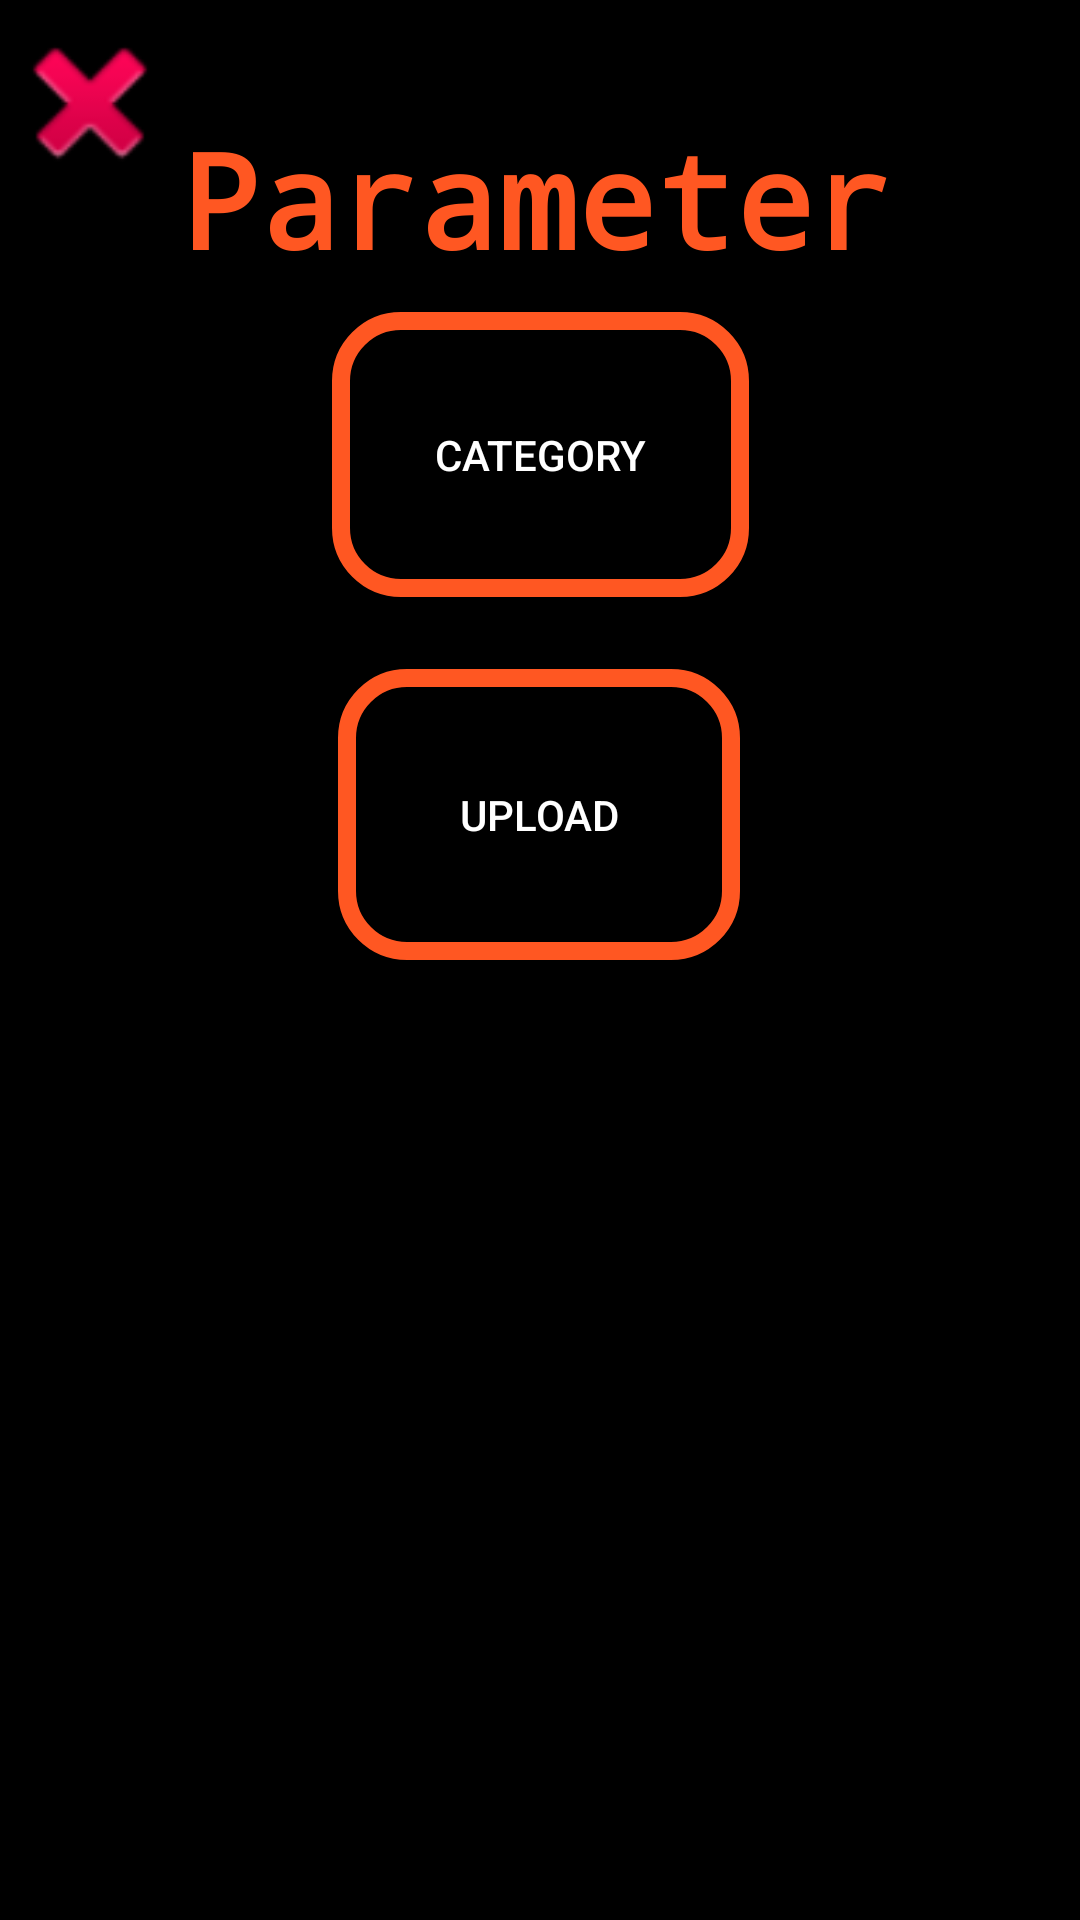

Here is an Android app screen rendered from its layout file. Give the layout XML and the strings, colors and styles it references.
<!-- AndroidManifest.xml: application theme Theme.PopInteraction -->
<!-- res/layout/activity_parameter.xml -->
<?xml version="1.0" encoding="utf-8"?>
<androidx.constraintlayout.widget.ConstraintLayout xmlns:android="http://schemas.android.com/apk/res/android"
    xmlns:app="http://schemas.android.com/apk/res-auto"
    xmlns:tools="http://schemas.android.com/tools"
    android:layout_width="match_parent"
    android:layout_height="match_parent"
    android:background="#000000"
    tools:context=".parameter.ParameterActivity">

    <TextView
        android:id="@+id/title"
        android:layout_width="wrap_content"
        android:layout_height="wrap_content"
        android:text="@string/parameter"
        style="@style/TitleStyle"
        app:layout_constraintBottom_toBottomOf="parent"
        app:layout_constraintEnd_toEndOf="parent"
        app:layout_constraintHorizontal_bias="0.493"
        app:layout_constraintStart_toStartOf="parent"
        app:layout_constraintTop_toTopOf="parent"
        app:layout_constraintVertical_bias="0.063" />

    <ImageView
        android:id="@+id/imageView"
        android:layout_width="60dp"
        android:layout_height="60dp"
        android:layout_marginTop="4dp"
        android:onClick="navigateToMenu"
        app:layout_constraintEnd_toEndOf="parent"
        app:layout_constraintHorizontal_bias="0.0"
        app:layout_constraintStart_toStartOf="parent"
        app:layout_constraintTop_toTopOf="parent"
        app:srcCompat="@android:drawable/ic_delete" />

    <ToggleButton
        android:id="@+id/playButton"
        style="@style/CustomButtonStyle"
        android:layout_width="139dp"
        android:layout_height="95dp"
        android:layout_marginBottom="24dp"
        android:onClick="navigateToCategory"
        android:text="@string/category"
        android:textOff="@string/category"
        android:textOn="@string/Loading"
        app:layout_constraintBottom_toTopOf="@+id/rulesButton"
        app:layout_constraintEnd_toEndOf="parent"
        app:layout_constraintStart_toStartOf="parent" />

    <ToggleButton
        android:id="@+id/rulesButton"
        style="@style/CustomButtonStyle"
        android:layout_width="134dp"
        android:layout_height="97dp"
        android:layout_marginBottom="320dp"
        android:text="@string/upload"
        android:textOff="@string/upload"
        android:textOn="@string/Loading"
        android:onClick="navigateToUpload"
        app:layout_constraintBottom_toBottomOf="parent"
        app:layout_constraintEnd_toEndOf="parent"
        app:layout_constraintHorizontal_bias="0.498"
        app:layout_constraintStart_toStartOf="parent" />

</androidx.constraintlayout.widget.ConstraintLayout>
<!-- resources referenced by this layout -->
<resources>
  <string name="Loading">...</string>
  <string name="category">Category</string>
  <string name="parameter">Parameter</string>
  <string name="upload">Upload</string>
  <style name="CustomButtonStyle" parent="Widget.AppCompat.Button">
          <item name="android:background">@drawable/custom_button_background</item>
          <item name="android:textColor">@color/white</item>
  
      </style>
  <style name="TitleStyle">
          <item name="android:textColor">@color/title</item>
          <item name="android:textSize">44sp</item>
          <item name="android:textStyle">bold</item>
          <item name="android:fontFamily">monospace</item>
      </style>
  <style name="Theme.PopInteraction" parent="Base.Theme.PopInteraction" />
  <!-- drawable custom_button_background (drawable) -->
  <layer-list xmlns:android="http://schemas.android.com/apk/res/android">
      <item android:drawable="@android:color/transparent" />
  
      <item>
          <shape android:shape="rectangle">
              <solid android:color="@android:color/transparent" />
              <corners android:radius="20dp"/>
              <stroke
                  android:color="#FF5722"
                  android:width="6dp"
              />
          </shape>
      </item>
  </layer-list>
  <color name="white">#FFFFFFFF</color>
  <color name="title">#FF5722</color>
  <style name="Base.Theme.PopInteraction" parent="Theme.Material3.DayNight.NoActionBar">
          
          
      </style>
</resources>
